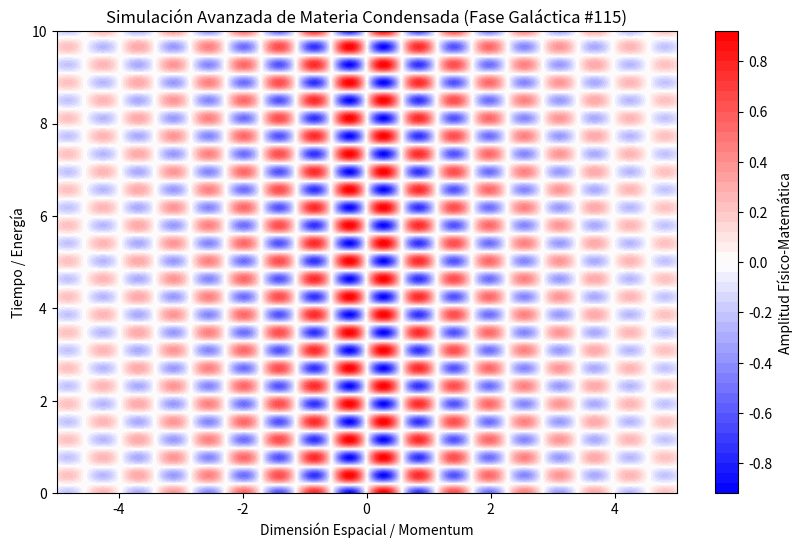

Generate this figure with matplotlib:
%matplotlib inline
# Simulación Galáctica: Materia Condensada - Variante 115
import numpy as np
import matplotlib.pyplot as plt

# Parámetros Físicos Aleatorios
param_1 = 5.532
param_2 = 8.129
param_3 = 0.313

t = np.linspace(0, 10, 500)
x = np.linspace(-5, 5, 500)
X, T = np.meshgrid(x, t)

# Ecuación Base (Avanzada)
Z = np.sin(X * param_1) * np.cos(T * param_2) * np.exp(-np.abs(X) * param_3)

plt.figure(figsize=(10, 6))
plt.contourf(X, T, Z, 50, cmap='bwr')
plt.colorbar(label='Amplitud Físico-Matemática')
plt.title(r'Simulación Avanzada de Materia Condensada (Fase Galáctica #115)')
plt.xlabel('Dimensión Espacial / Momentum')
plt.ylabel('Tiempo / Energía')
plt.show()
